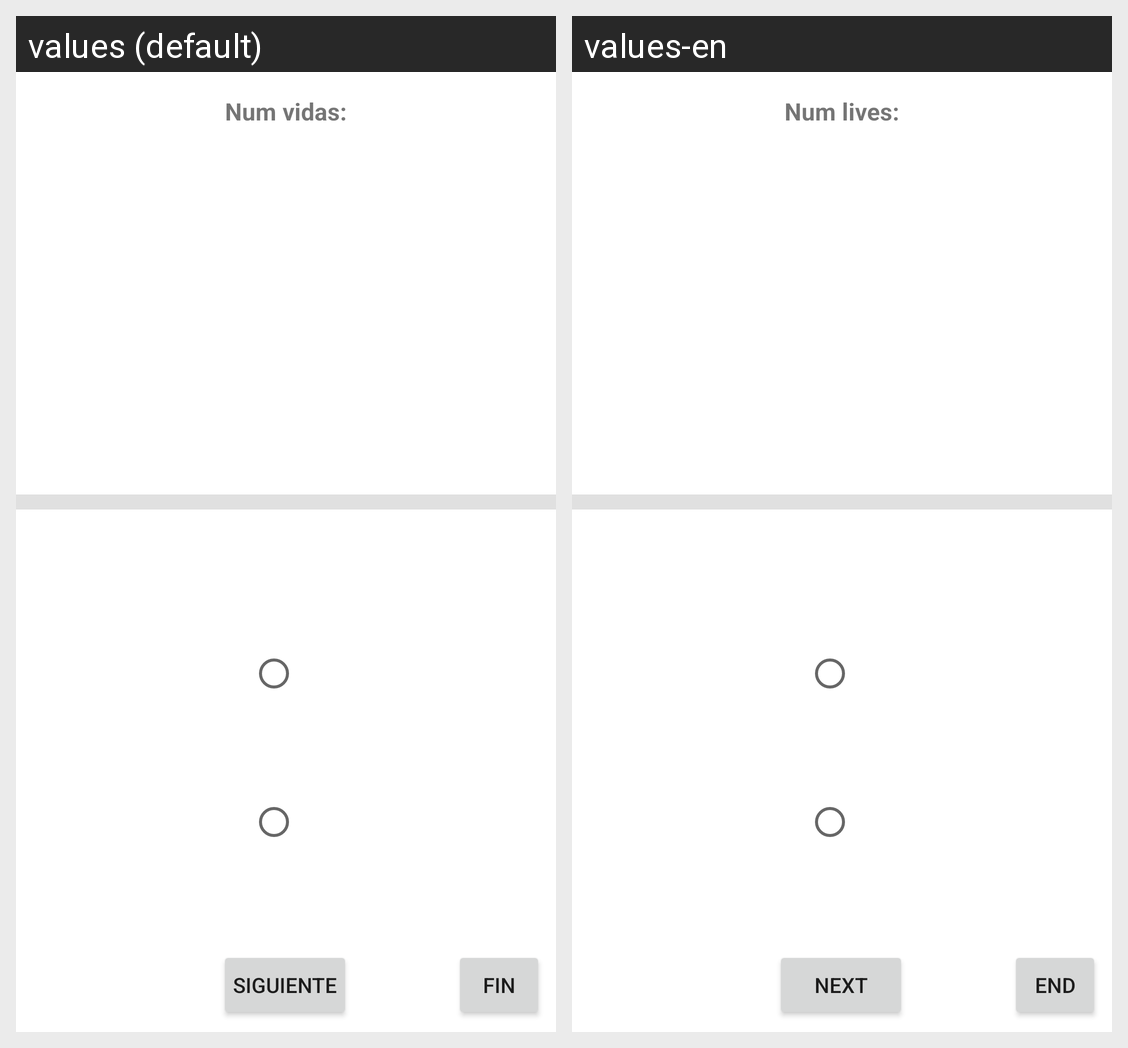

This grid shows one Android layout under two languages. Give, for every string resource on the screen, its name, the default text and each shown locale's text.
Android screen res/layout/activity_deadmatch.xml rendered under 2 locales, left to right: values (default), values-en. Device: Nexus 5 (rendered at 1080×1920; each locale shown at half size, 540×960, under a caption strip naming it); theme Theme.CopsCaps.
Strings drawn on this screen, with the default value and each locale's value (text and hints the layout hard-codes, and strings that could not be matched under every locale, appear in the picture but are not listed):

btnEnviar
  values: Siguiente
  values-en: Next

vidas
  values: Num vidas:
  values-en: Num lives:

btnTerminarTest
  values: Fin
  values-en: End
